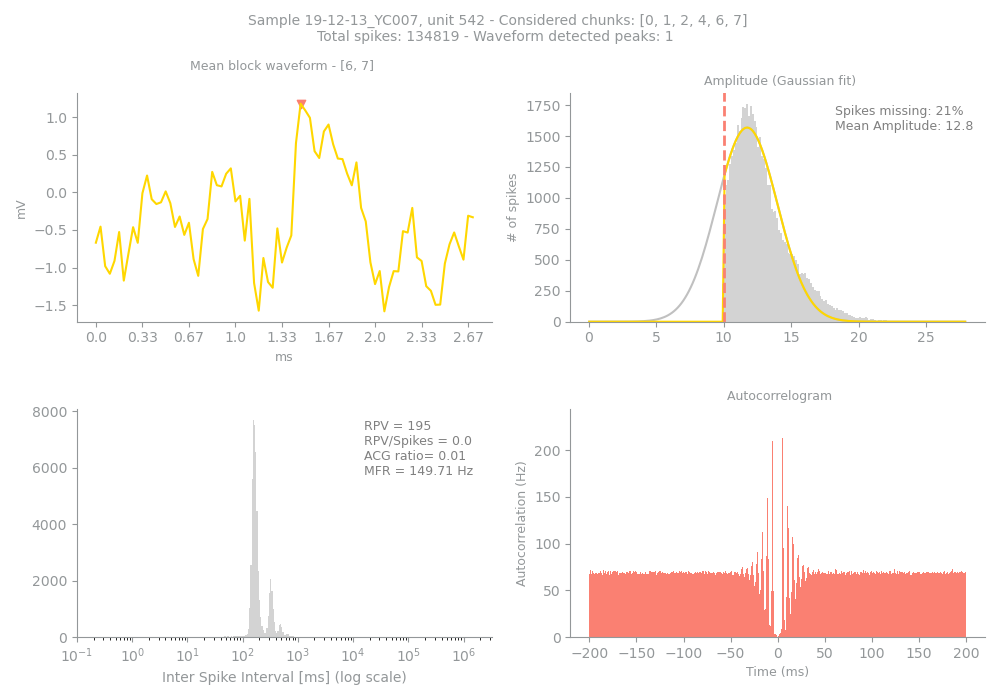

Values plotted in this chart, from the file beside it:
Sample, Unit, PeakChUnit, SpikesUnit, GoodChunks, GoodChunksList, WvfChunks, WvfChunksList, SpikesBlock, PercMissingSpikesBlock, MFRBlockHz, MeanAmpBlock, RPVBlock, FpBlockFancy, FpBlockSimple, ACGViolationRatio, WvfPeaksBlock, PeaksBlock_x, PeaksBlock_y, BigPkNegBlock
19-12-13_YC007, 542, 306, 134819, 6, [0, 1, 2, 4, 6, 7], 2, [6, 7], 52339, 21, 149.7, 12.8, 195, 0.01, 0.0, 0.01, 1, [44], [1.1791992], 1
